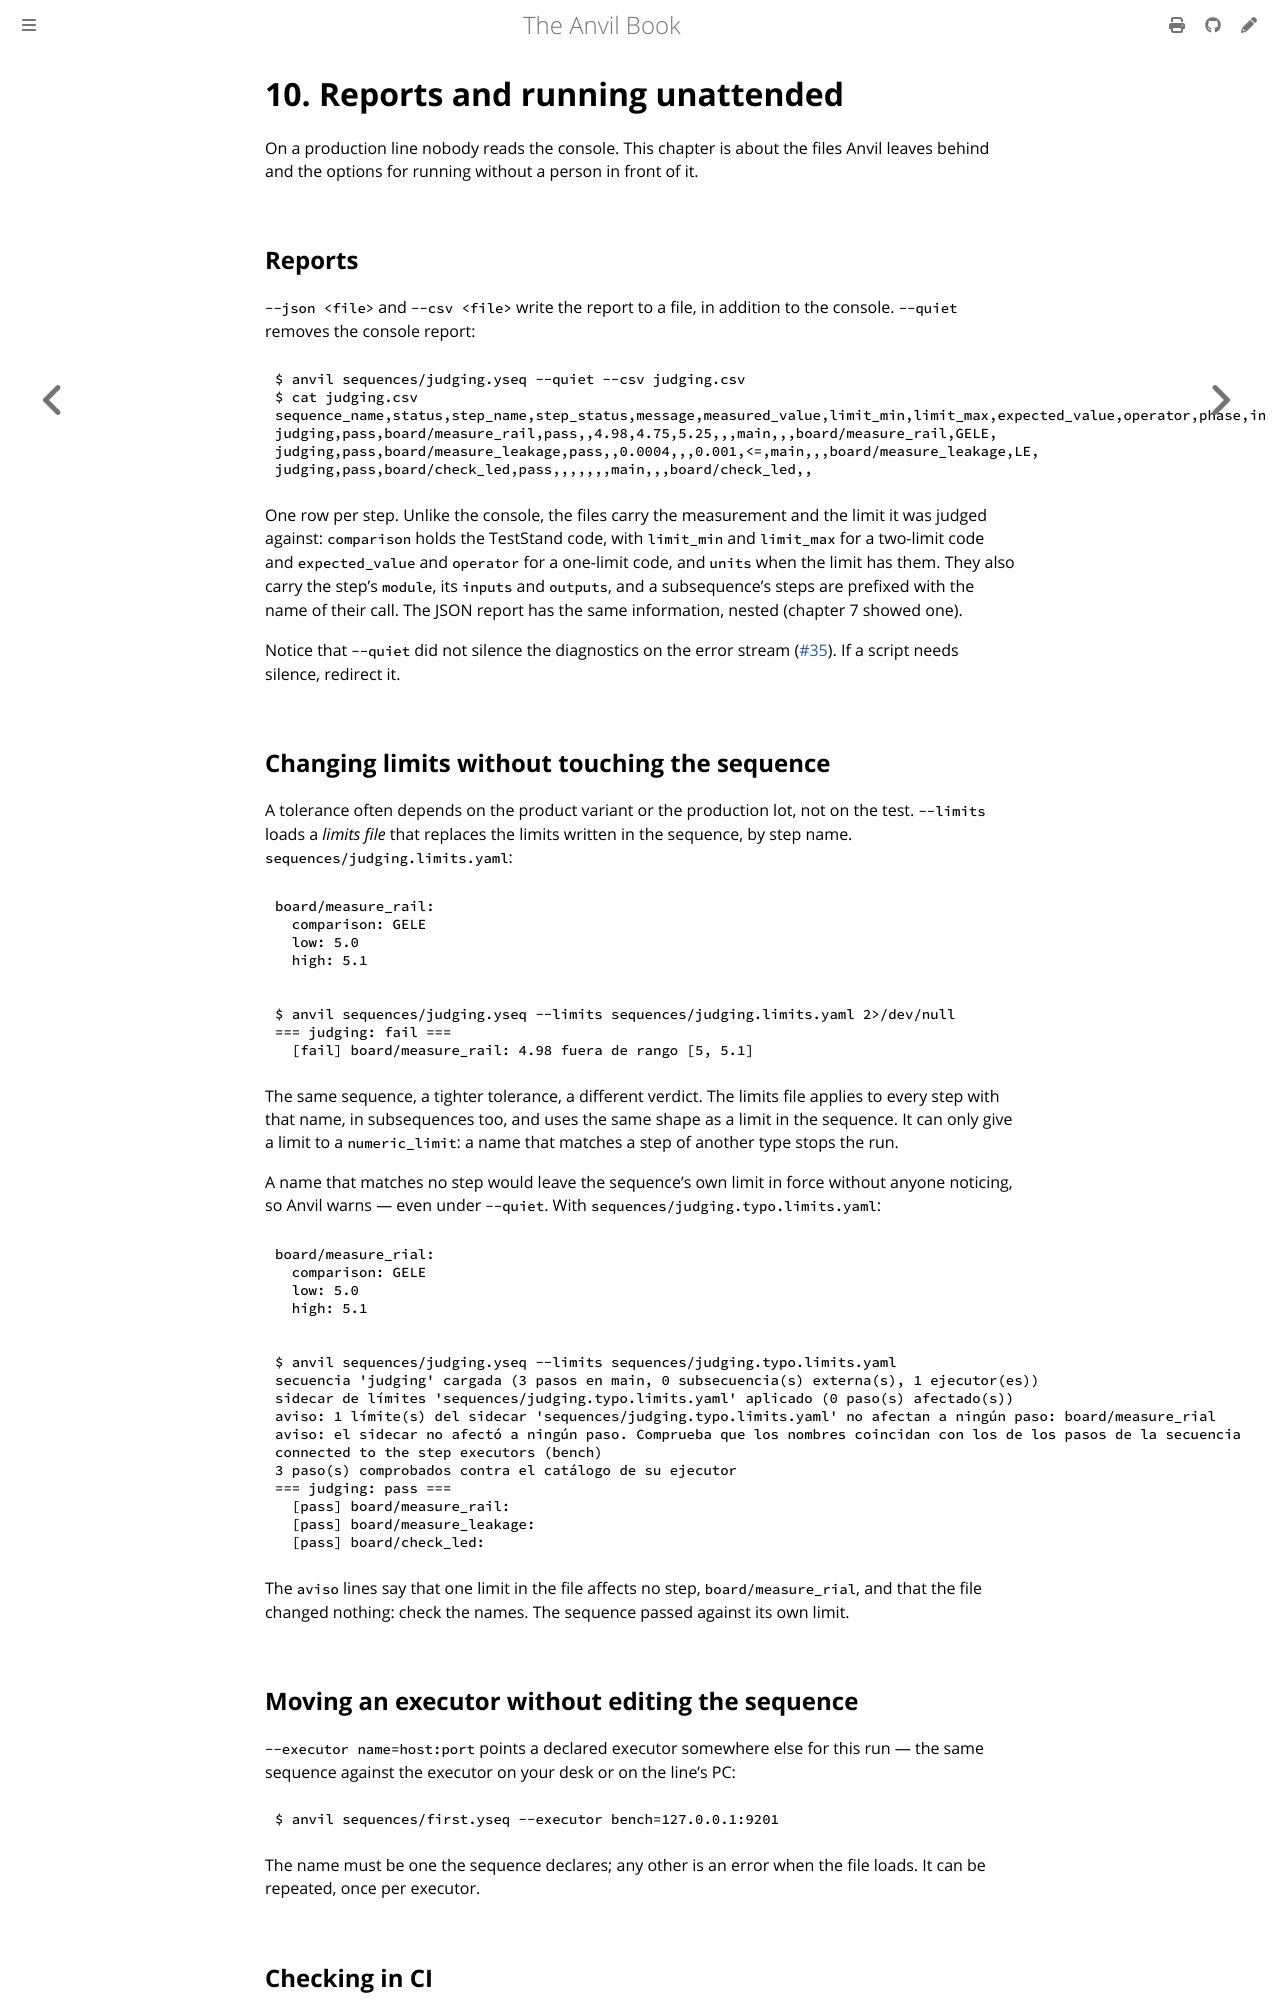

repository: anlaco/anvil · page: 10-reports-and-unattended.html · generator: mdbook

# 10. Reports and running unattended

On a production line nobody reads the console. This chapter is about the
files Anvil leaves behind and the options for running without a person in
front of it.

## Reports

`--json <file>` and `--csv <file>` write the report to a file, in addition to
the console. `--quiet` removes the console report:

```console
$ anvil sequences/judging.yseq --quiet --csv judging.csv
$ cat judging.csv
sequence_name,status,step_name,step_status,message,measured_value,limit_min,limit_max,expected_value,operator,phase,inputs,outputs,module,comparison,units
judging,pass,board/measure_rail,pass,,4.98,4.75,5.25,,,main,,,board/measure_rail,GELE,
judging,pass,board/measure_leakage,pass,,0.0004,,,0.001,<=,main,,,board/measure_leakage,LE,
judging,pass,board/check_led,pass,,,,,,,main,,,board/check_led,,
```

One row per step. Unlike the console, the files carry the measurement and the
limit it was judged against: `comparison` holds the TestStand code, with
`limit_min` and `limit_max` for a two-limit code and `expected_value` and
`operator` for a one-limit code, and `units` when the limit has them. They also
carry the step's `module`, its `inputs` and `outputs`, and a subsequence's steps
are prefixed with the name of their call. The JSON report has the same information, nested
(chapter 7 showed one).

Notice that `--quiet` did not silence the diagnostics on the error stream
([#35](https://github.com/anlaco/anvil/issues/35)). If a script needs silence,
redirect it.

## Changing limits without touching the sequence

A tolerance often depends on the product variant or the production lot, not on
the test. `--limits` loads a *limits file* that replaces the limits written in
the sequence, by step name. `sequences/judging.limits.yaml`:

```yaml
board/measure_rail:
  comparison: GELE
  low: 5.0
  high: 5.1
```

```console
$ anvil sequences/judging.yseq --limits sequences/judging.limits.yaml 2>/dev/null
=== judging: fail ===
  [fail] board/measure_rail: 4.98 fuera de rango [5, 5.1]
```

The same sequence, a tighter tolerance, a different verdict. The limits file
applies to every step with that name, in subsequences too, and uses the same
shape as a limit in the sequence. It can only give a limit to a
`numeric_limit`: a name that matches a step of another type stops the run.

A name that matches no step would leave the sequence's own limit in force
without anyone noticing, so Anvil warns — even under `--quiet`. With
`sequences/judging.typo.limits.yaml`:

```yaml
board/measure_rial:
  comparison: GELE
  low: 5.0
  high: 5.1
```

```console
$ anvil sequences/judging.yseq --limits sequences/judging.typo.limits.yaml
secuencia 'judging' cargada (3 pasos en main, 0 subsecuencia(s) externa(s), 1 ejecutor(es))
sidecar de límites 'sequences/judging.typo.limits.yaml' aplicado (0 paso(s) afectado(s))
aviso: 1 límite(s) del sidecar 'sequences/judging.typo.limits.yaml' no afectan a ningún paso: board/measure_rial
aviso: el sidecar no afectó a ningún paso. Comprueba que los nombres coincidan con los de los pasos de la secuencia
connected to the step executors (bench)
3 paso(s) comprobados contra el catálogo de su ejecutor
=== judging: pass ===
  [pass] board/measure_rail: 
  [pass] board/measure_leakage: 
  [pass] board/check_led: 
```

The `aviso` lines say that one limit in the file affects no step,
`board/measure_rial`, and that the file changed nothing: check the names. The
sequence passed against its own limit.
